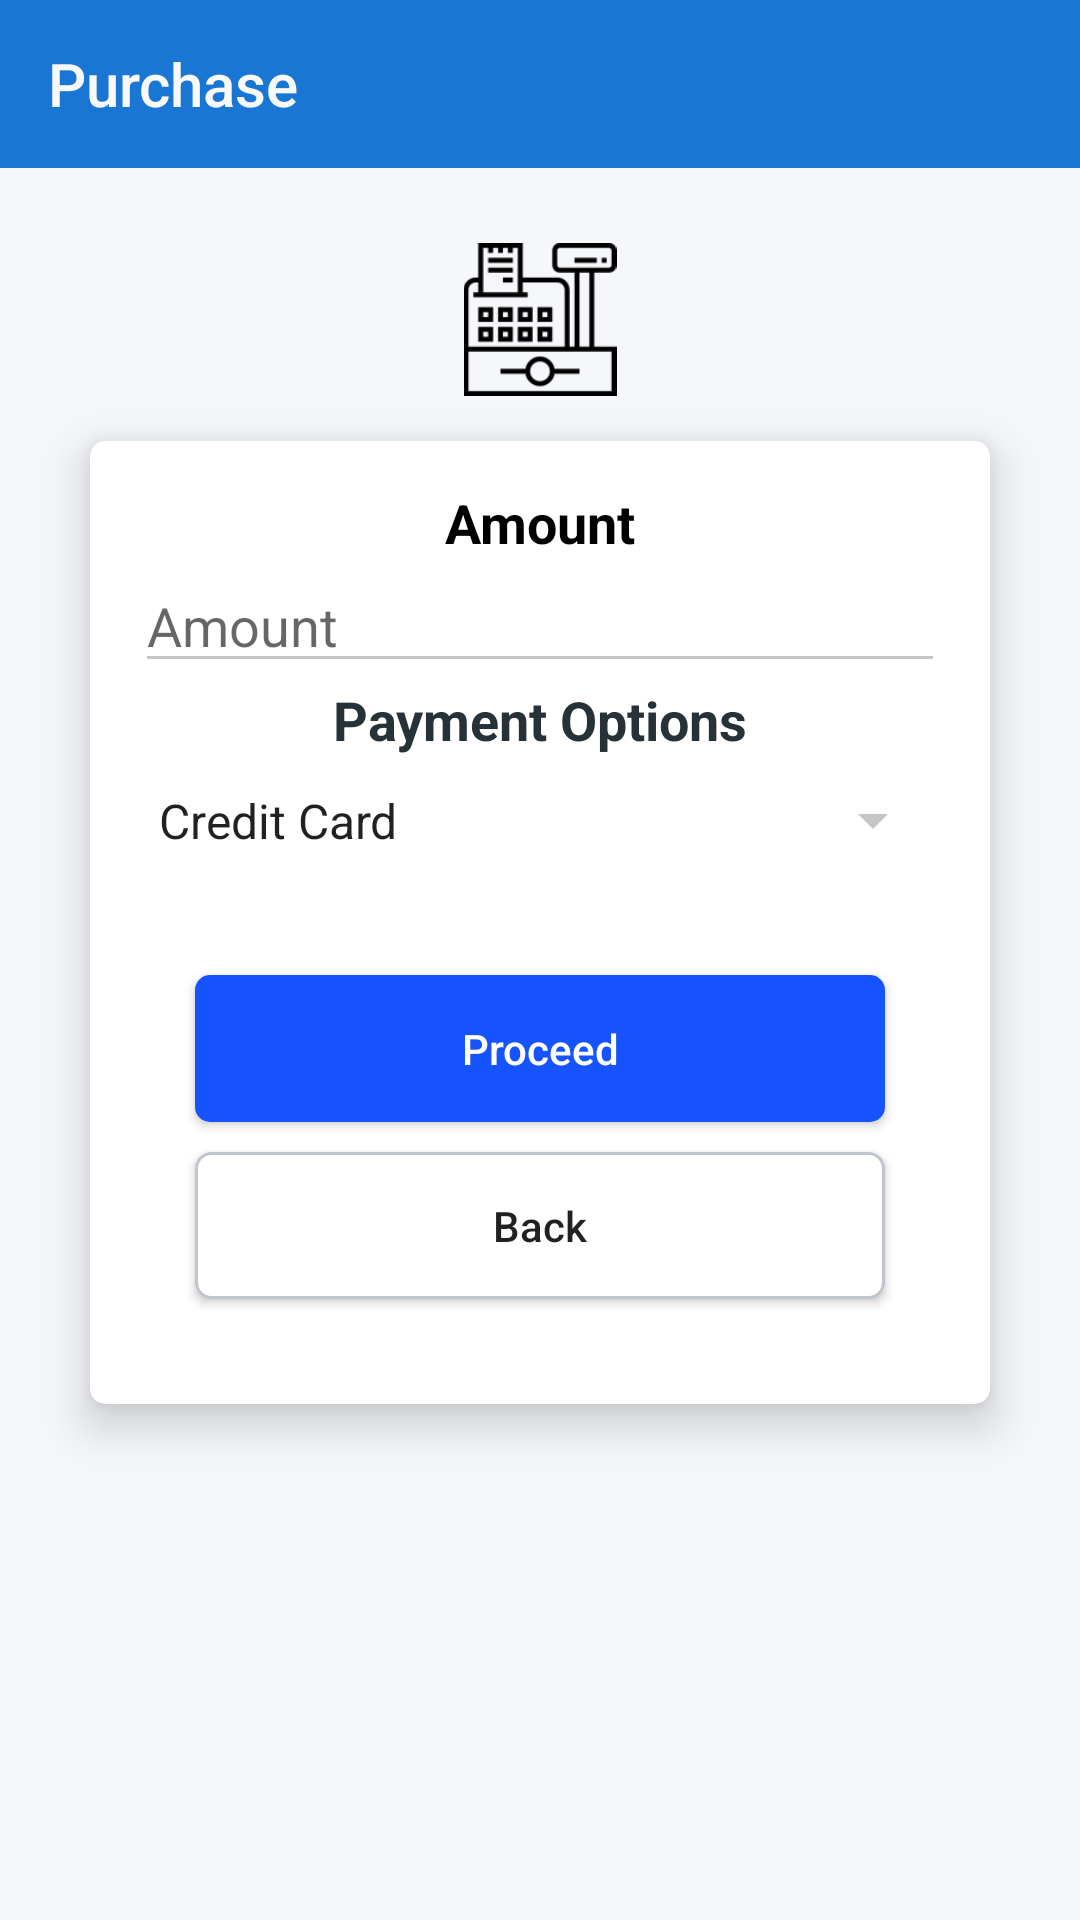

Layout XML and referenced resources for this Android screen:
<!-- AndroidManifest.xml: application theme AppTheme -->
<!-- res/layout/activity_purchase.xml -->
<?xml version="1.0" encoding="utf-8"?>
<LinearLayout xmlns:android="http://schemas.android.com/apk/res/android"
              xmlns:app="http://schemas.android.com/apk/res-auto"
              xmlns:tools="http://schemas.android.com/tools"
              xmlns:card_view="http://schemas.android.com/apk/res-auto"
              android:layout_width="match_parent"
              android:layout_height="wrap_content"
              android:orientation="vertical"
              tools:context="com.example.primepay.ui.Purchase">


    <androidx.appcompat.widget.Toolbar
            android:layout_width="match_parent"
            android:layout_height="wrap_content"
            android:background="?attr/colorPrimary"
            android:theme="?attr/actionBarTheme"
            android:minHeight="?attr/actionBarSize" android:id="@+id/toolbar3" app:title="@string/purchase"
            app:titleTextColor="#F9F9F9"/>
    <LinearLayout
            android:layout_width="match_parent"
            android:layout_height="match_parent"
            android:background="@color/background"
            android:orientation="vertical" android:padding="10dp">


        <LinearLayout
                android:layout_width="match_parent"
                android:layout_height="wrap_content"
                android:gravity="left"
                android:orientation="horizontal">

            <ImageView
                    android:layout_width="match_parent"
                    android:layout_height="81dp"
                    android:src="@drawable/cashier"
                    android:padding="15dp"/>


        </LinearLayout>

        <androidx.cardview.widget.CardView
                android:layout_width="match_parent"
                android:layout_height="wrap_content"
                android:layout_marginLeft="20dp"
                app:cardCornerRadius="5dp"
                card_view:cardElevation="9dp"
                android:layout_marginRight="20dp"

                android:background="@drawable/round_border">

            <LinearLayout
                    android:layout_width="match_parent"
                    android:layout_height="match_parent"
                    android:orientation="vertical" android:padding="15dp">


                <TextView
                        android:text="@string/amount"
                        android:layout_width="match_parent"
                        android:layout_height="wrap_content" android:id="@+id/textView3"
                        android:textAlignment="center" android:textColor="@android:color/black"
                        android:textStyle="bold" android:textSize="18sp"/>
                <com.google.android.material.textfield.TextInputLayout
                        android:layout_width="match_parent"
                        android:layout_height="match_parent" android:animateLayoutChanges="false"
                        android:animationCache="false" app:hintAnimationEnabled="false"
                        app:hintEnabled="false" android:id="@+id/purcheseAmount">

                    <com.google.android.material.textfield.TextInputEditText
                            android:layout_width="match_parent"
                            android:layout_height="wrap_content"
                            android:id="@+id/amountP"
                            android:hint="@string/amount" android:textColorLink="@color/light_blue_700"
                            android:textColorHighlight="@color/light_blue_700"
                            android:inputType="numberDecimal"/>
                </com.google.android.material.textfield.TextInputLayout>

                <View
                        android:layout_width="0dp"
                        android:layout_height="@dimen/spacing_smlarge"/>

                <TextView
                        android:layout_width="match_parent"
                        android:layout_height="wrap_content"
                        android:layout_margin="@dimen/spacing_middle"
                        android:text="Payment Options"
                        android:textAlignment="center"
                        android:textAppearance="@style/Base.TextAppearance.AppCompat.Medium"
                        android:textColor="@color/grey_90"
                        android:textStyle="bold"/>
                <Spinner
                        android:id="@+id/paymentMethodSpin"
                        android:layout_width="match_parent"
                        android:layout_height="43dp"
                        android:layout_gravity="center"
                        android:entries="@array/payment_method"
                        android:prompt="@string/payment_method_prompt"/>

                <Button
                        android:id="@+id/purcheseProceed"
                        android:layout_width="match_parent"
                        android:layout_height="wrap_content"
                        android:text="Proceed"
                        android:textAllCaps="false"
                        android:layout_marginTop="30dp"
                        android:textColor="#ffffff"
                        android:padding="15dp"
                        android:gravity="center"
                        android:layout_gravity="center"
                        android:background="@drawable/rounded_button"
                        android:layout_marginLeft="20dp"
                        android:layout_marginRight="20dp"/>

                <Button
                        android:id="@+id/backBbuttonP"
                        android:layout_width="match_parent"
                        android:layout_height="wrap_content"
                        android:text="Back"
                        android:padding="15dp"
                        android:gravity="center"
                        android:layout_gravity="center"
                        android:background="@drawable/rounded_button2"
                        android:layout_marginTop="10dp"
                        android:layout_marginLeft="20dp"
                        android:layout_marginRight="20dp"
                        android:textAllCaps="false"
                        android:layout_marginBottom="20dp"
                />


            </LinearLayout>
        </androidx.cardview.widget.CardView>


    </LinearLayout>

</LinearLayout>
<!-- resources referenced by this layout -->
<resources>
  <string-array name="payment_method">
          <item>Credit Card</item>
          <item>Mobile Wallet</item>
      </string-array>
  <color name="background">#f5f7fa</color>
  <color name="grey_90">#263238</color>
  <color name="light_blue_700">#0288D1</color>
  <!-- drawable cashier: png bitmap (drawable, 2347 bytes) -->
  <!-- drawable round_border (drawable) -->
  <?xml version="1.0" encoding="utf-8"?>
  <shape xmlns:android="http://schemas.android.com/apk/res/android"
      android:shape="rectangle">
  
      <stroke android:width="1dp"
          android:color="#dfe5f6"
          />
      <corners android:radius="5dp" />
  
  
  
  </shape>
  <!-- drawable rounded_button (drawable) -->
  <?xml version="1.0" encoding="utf-8"?>
  <shape xmlns:android="http://schemas.android.com/apk/res/android">
  
      <corners android:radius="5dp" />
  <solid android:color="#1653fc"/>
  
  </shape>
  <!-- drawable rounded_button2 (drawable) -->
  <?xml version="1.0" encoding="utf-8"?>
  <shape xmlns:android="http://schemas.android.com/apk/res/android">
  
      <corners android:radius="5dp" />
  <solid android:color="#ffffff"/>
      <stroke android:color="#c1c5ce"
          android:width="1dp"/>
  
  </shape>
  <string name="amount">Amount</string>
  <string name="payment_method_prompt">Preferred Payment Method</string>
  <string name="purchase">Purchase</string>
  <style name="AppTheme" parent="BaseTheme" />
  <style name="BaseTheme" parent="Theme.AppCompat.Light.NoActionBar">
          
          <item name="colorControlNormal">#c5c5c5</item>
          <item name="colorControlActivated">@color/light_blue_700</item>
          <item name="colorControlHighlight">@color/light_blue_700</item>
          <item name="colorPrimary">@color/colorPrimary</item>
          <item name="colorPrimaryDark">@color/colorPrimaryDark</item>
          <item name="colorAccent">@color/colorAccent</item>
          <item name="windowActionModeOverlay">true</item>
          <item name="android:actionModeBackground">@color/blue_grey_600</item>
          <item name="android:dialogTheme">@style/Dialog.Theme</item>
      </style>
  <color name="colorPrimary">#1976D2</color>
  <color name="colorPrimaryDark">#1565C0</color>
  <color name="colorAccent">#FF4081</color>
  <color name="blue_grey_600">#546E7A</color>
  <style name="Dialog.Theme" parent="Theme.AppCompat.Light.Dialog">
          <item name="colorPrimary">@color/colorPrimary</item>
          <item name="colorPrimaryDark">@color/colorPrimaryDark</item>
          <item name="colorAccent">@color/colorAccent</item>
      </style>
</resources>
